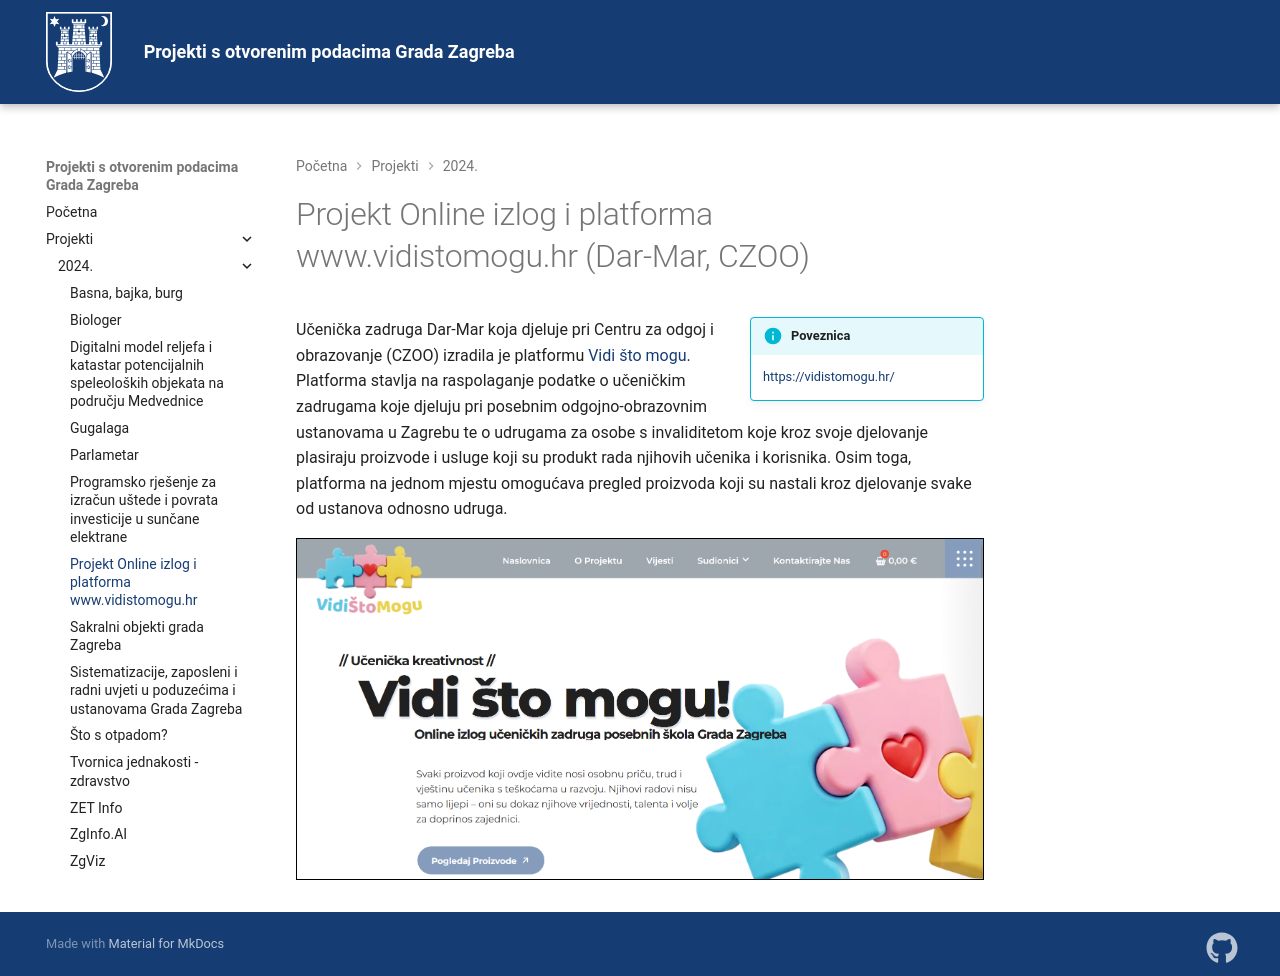

repository: GradZagreb/idx-potpore-otvoreni-podaci · page: 2024/online-izlog/index.html · generator: mkdocs

# Projekt Online izlog i platforma www.vidistomogu.hr (Dar-Mar, CZOO)

!!! info inline end "Poveznica"
    [https://vidistomogu.hr/](https://vidistomogu.hr/)

Učenička zadruga Dar-Mar koja djeluje pri Centru za odgoj i obrazovanje
(CZOO) izradila je platformu [Vidi što mogu](https://vidistomogu.hr/).
Platforma stavlja na raspolaganje podatke o učeničkim zadrugama koje
djeluju pri posebnim odgojno-obrazovnim ustanovama u Zagrebu te o
udrugama za osobe s invaliditetom koje kroz svoje djelovanje plasiraju
proizvode i usluge koji su produkt rada njihovih učenika i korisnika.
Osim toga, platforma na jednom mjestu omogućava pregled proizvoda koji
su nastali kroz djelovanje svake od ustanova odnosno udruga.

![Početna stranica platforme Vidi što mogu](./../assets/images/vidi-sto-mogu.png)
